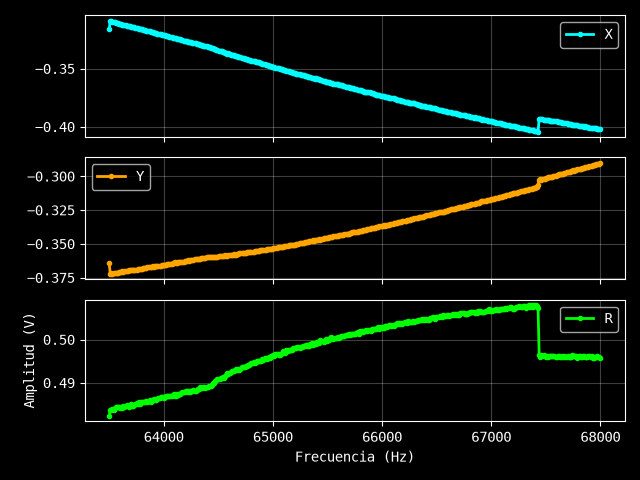

Source data for this figure (header and first rows):
Excitación: 0.58 V
Frecuencia (Hz), X (V), Y (V), R (V)
63500, -0.316, -0.3644, 0.4823
63510, -0.3089, -0.3722, 0.4837
63520, -0.3094, -0.3719, 0.4838
63530, -0.3097, -0.372, 0.484
63540, -0.3099, -0.3715, 0.4838
63550, -0.3101, -0.3717, 0.4841
63560, -0.3107, -0.3716, 0.4844
63570, -0.3107, -0.3715, 0.4843
63580, -0.311, -0.3713, 0.4843
63590, -0.3113, -0.3711, 0.4844
63600, -0.3115, -0.3708, 0.4843
63610, -0.3118, -0.3708, 0.4845
63620, -0.3121, -0.3703, 0.4843
63630, -0.3122, -0.3707, 0.4847
63640, -0.3125, -0.3701, 0.4844
63650, -0.3128, -0.3703, 0.4847
63660, -0.3129, -0.3703, 0.4848
63670, -0.3133, -0.3698, 0.4847
63680, -0.3132, -0.3696, 0.4845
63690, -0.3137, -0.3696, 0.4848
63700, -0.3141, -0.3696, 0.485
63710, -0.314, -0.3693, 0.4847
63720, -0.3141, -0.3691, 0.4847
63731, -0.3145, -0.369, 0.4848
63741, -0.3148, -0.3692, 0.4852
63751, -0.3151, -0.369, 0.4852
63761, -0.3153, -0.3687, 0.4851
63771, -0.3158, -0.3689, 0.4856
63781, -0.3158, -0.3683, 0.4852
63791, -0.3162, -0.3686, 0.4856
63801, -0.3163, -0.3685, 0.4856
63811, -0.3165, -0.3682, 0.4855
63821, -0.3167, -0.3681, 0.4856
63831, -0.3169, -0.3679, 0.4856
63841, -0.3173, -0.3679, 0.4858
63851, -0.3175, -0.3673, 0.4855
63861, -0.3177, -0.3675, 0.4858
63871, -0.318, -0.3675, 0.486
63881, -0.3181, -0.3669, 0.4856
63891, -0.3187, -0.3668, 0.4859
63901, -0.3189, -0.3667, 0.486
63911, -0.3191, -0.3668, 0.4862
63921, -0.3191, -0.3667, 0.4861
63931, -0.3192, -0.3664, 0.4859
63941, -0.3199, -0.3663, 0.4863
63951, -0.3202, -0.3664, 0.4866
63961, -0.3201, -0.3663, 0.4865
63971, -0.3206, -0.3662, 0.4867
63981, -0.3209, -0.3659, 0.4867
63991, -0.3211, -0.3657, 0.4867
64001, -0.321, -0.3655, 0.4864
64011, -0.3214, -0.3656, 0.4868
64021, -0.3219, -0.3654, 0.487
64031, -0.3222, -0.3651, 0.4869
64041, -0.3221, -0.3652, 0.4869
64051, -0.3226, -0.3647, 0.4869
64061, -0.3226, -0.3647, 0.4869
64071, -0.3228, -0.3647, 0.487
64081, -0.3233, -0.3644, 0.4871
... 391 more rows
